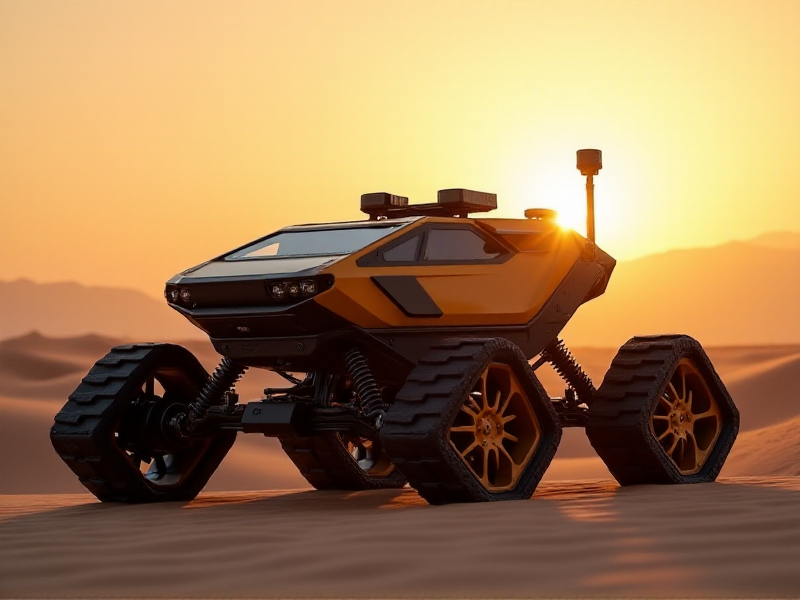
Generation parameters embedded in this image by AUTOMATIC1111 Stable Diffusion web UI or a fork of it (Forge, ...) (PNG 'parameters' text chunk):
Desert exploration crawler with reinforced tracks, boasting a thermal-imaging camera on a gimbal and a long-range Wi-Fi antenna, captured at sunset
Steps: 20, Sampler: Euler, Schedule type: Simple, CFG scale: 1, Distilled CFG Scale: 3.5, Seed: 471412829, Size: 800x600, Model hash: c161224931, Model: flux1-dev-bnb-nf4, Style Selector Enabled: True, Style Selector Randomize: False, Style Selector Style: base, Version: f2.0.1v1.10.1-previous-636-gb835f24a, Diffusion in Low Bits: bnb-nf4